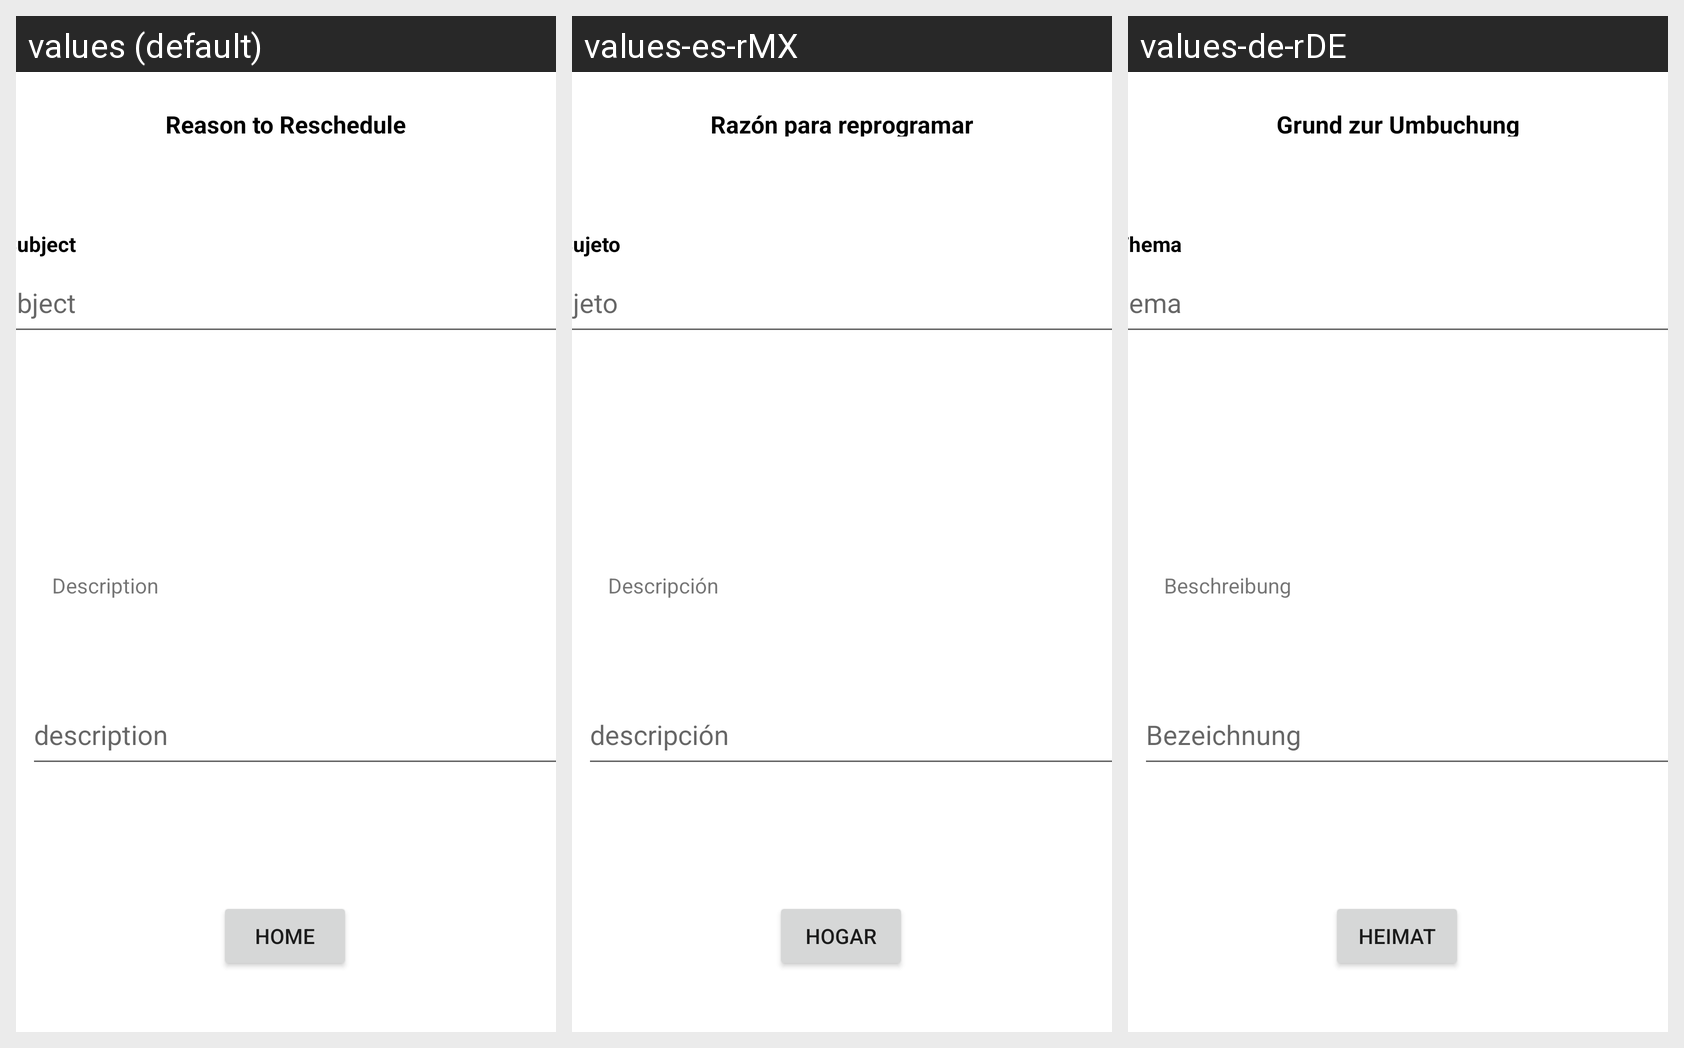

The same Android screen rendered under several of its app's locales, left to right. List the strings drawn on it with the default value and each locale's translation.
Android screen res/layout/fragment_reschedule_business.xml rendered under 3 locales, left to right: values (default), values-es-rMX, values-de-rDE. Device: Nexus 5 (rendered at 1080×1920; each locale shown at half size, 540×960, under a caption strip naming it); theme Theme.BookingShine.
Strings drawn on this screen, with the default value and each locale's value (text and hints the layout hard-codes, and strings that could not be matched under every locale, appear in the picture but are not listed):

reason_to_reschedule
  values: Reason to Reschedule
  values-es-rMX: Razón para reprogramar
  values-de-rDE: Grund zur Umbuchung

subject
  values: Subject
  values-es-rMX: Sujeto
  values-de-rDE: Thema

description
  values: description
  values-es-rMX: descripción
  values-de-rDE: Bezeichnung

descriptiontext
  values: Description
  values-es-rMX: Descripción
  values-de-rDE: Beschreibung

home
  values: HOME
  values-es-rMX: HOGAR
  values-de-rDE: HEIMAT
